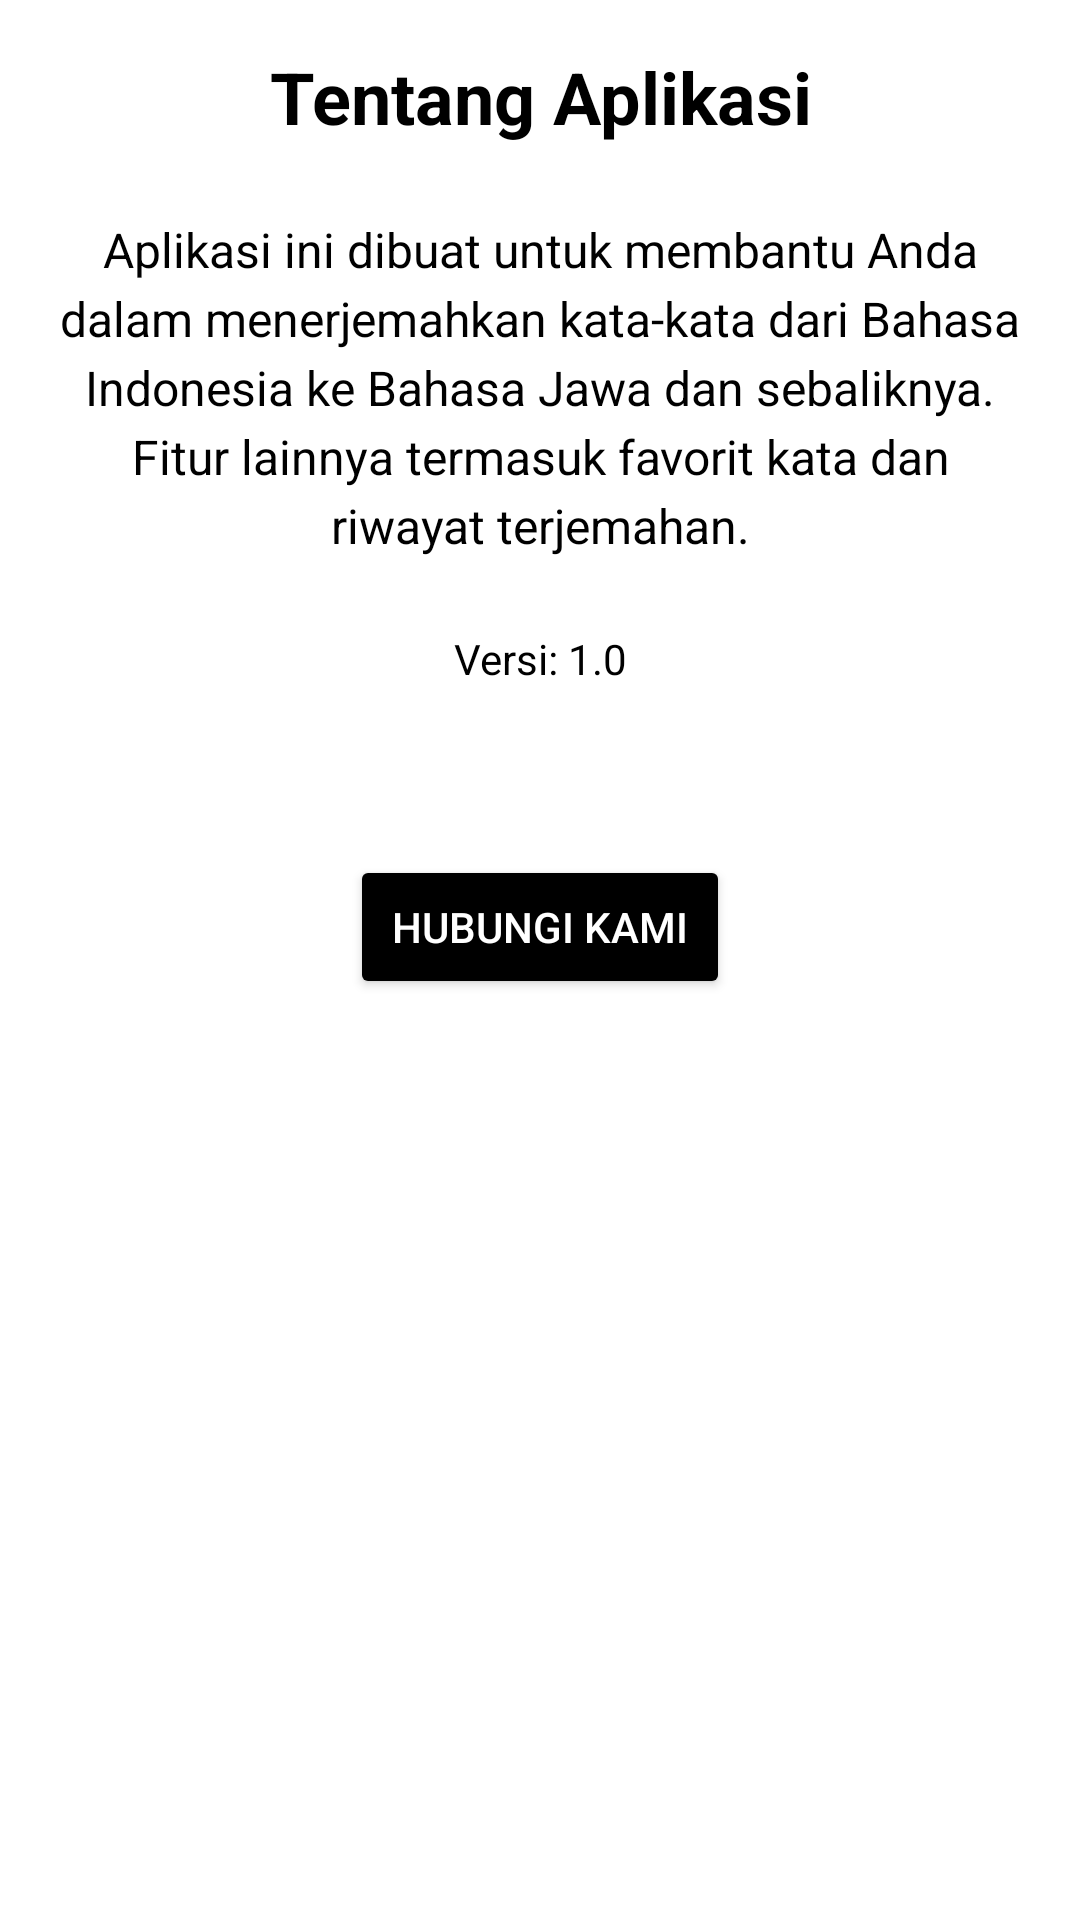

Write the Android layout XML for this screen, with the resource values it uses.
<!-- AndroidManifest.xml: application theme Theme.AppCompat.NoActionBar -->
<!-- res/layout/fragment_about.xml -->
<?xml version="1.0" encoding="utf-8"?>
<LinearLayout
    xmlns:android="http://schemas.android.com/apk/res/android"
    android:layout_width="match_parent"
    android:layout_height="match_parent"
    android:orientation="vertical"
    android:padding="16dp"
    android:background="@android:color/white">

    <TextView
        android:id="@+id/tv_about_title"
        android:layout_width="match_parent"
        android:layout_height="wrap_content"
        android:text="Tentang Aplikasi"
        android:textSize="24sp"
        android:textColor="@color/black"
        android:textStyle="bold"
        android:gravity="center"
        android:layout_marginBottom="24dp" />

    <TextView
        android:id="@+id/tv_about_description"
        android:layout_width="match_parent"
        android:layout_height="wrap_content"
        android:text="Aplikasi ini dibuat untuk membantu Anda dalam menerjemahkan kata-kata dari Bahasa Indonesia ke Bahasa Jawa dan sebaliknya. Fitur lainnya termasuk favorit kata dan riwayat terjemahan."
        android:textSize="16sp"
        android:textColor="@color/black"
        android:lineSpacingExtra="4dp"
        android:gravity="center_horizontal"
        android:layout_marginBottom="24dp" />

    <TextView
        android:id="@+id/tv_about_version"
        android:layout_width="match_parent"
        android:layout_height="wrap_content"
        android:text="Versi: 1.0"
        android:textSize="14sp"
        android:textColor="@color/black"
        android:gravity="center"
        android:layout_marginBottom="32dp" />

    <Button
        android:id="@+id/btn_about_contact"
        android:layout_width="wrap_content"
        android:layout_height="wrap_content"
        android:text="Hubungi Kami"
        android:layout_gravity="center"
        android:layout_marginTop="24dp"
        android:padding="14dp"
        android:backgroundTint="@color/black"
        android:textColor="@android:color/white"
        android:layout_marginBottom="16dp"/>

</LinearLayout>
<!-- resources referenced by this layout -->
<resources>

  <!-- not gathered from this repository: default colours our renderer supplied (Android Studio template values) -->
  <color name="black">#FF000000</color>
</resources>
